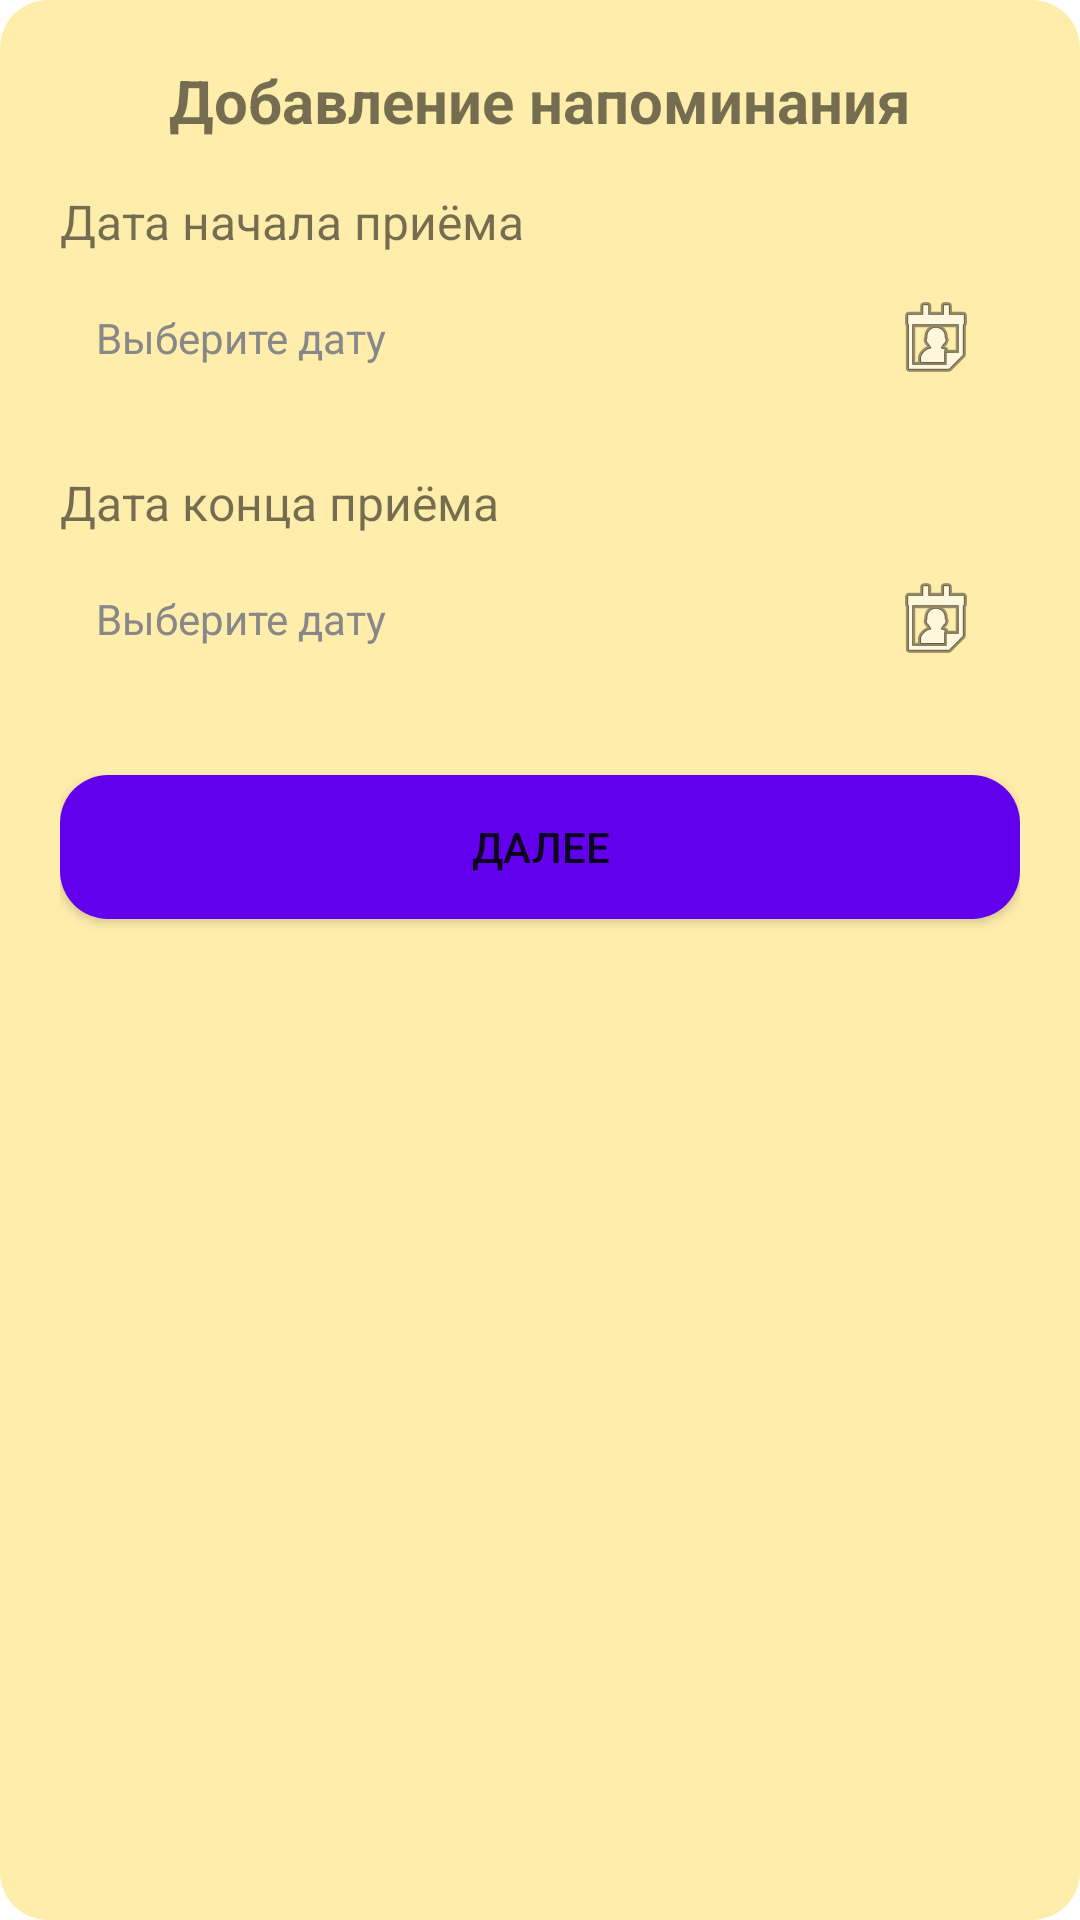

Reconstruct the res/layout file that produces this screen, plus the resources it refers to.
<!-- AndroidManifest.xml: application theme Theme.PillReminderApp -->
<!-- res/layout/dialog_select_period.xml -->
<?xml version="1.0" encoding="utf-8"?>
<androidx.constraintlayout.widget.ConstraintLayout
    xmlns:android="http://schemas.android.com/apk/res/android"
    xmlns:app="http://schemas.android.com/apk/res-auto"
    android:layout_width="match_parent"
    android:layout_height="wrap_content"
    android:background="@drawable/rounded_background"
    android:padding="20dp">

    
    <TextView
        android:id="@+id/text_title_period"
        android:layout_width="wrap_content"
        android:layout_height="wrap_content"
        android:text="Добавление напоминания"
        android:textStyle="bold"
        android:textSize="20sp"
        app:layout_constraintTop_toTopOf="parent"
        app:layout_constraintStart_toStartOf="parent"
        app:layout_constraintEnd_toEndOf="parent" />

    
    <TextView
        android:id="@+id/text_start_date_label"
        android:layout_width="wrap_content"
        android:layout_height="wrap_content"
        android:text="Дата начала приёма"
        android:textSize="16sp"
        android:layout_marginTop="16dp"
        app:layout_constraintTop_toBottomOf="@id/text_title_period"
        app:layout_constraintStart_toStartOf="parent" />

    <TextView
        android:id="@+id/text_start_date"
        android:layout_width="0dp"
        android:layout_height="wrap_content"
        android:hint="Выберите дату"
        android:padding="12dp"

        android:gravity="center_vertical"
        android:textColorHint="#888888"
        android:drawableEnd="@android:drawable/ic_menu_my_calendar"
        app:layout_constraintTop_toBottomOf="@id/text_start_date_label"
        app:layout_constraintStart_toStartOf="parent"
        app:layout_constraintEnd_toEndOf="parent" />

    
    <TextView
        android:id="@+id/text_end_date_label"
        android:layout_width="wrap_content"
        android:layout_height="wrap_content"
        android:text="Дата конца приёма"
        android:textSize="16sp"
        android:layout_marginTop="16dp"
        app:layout_constraintTop_toBottomOf="@id/text_start_date"
        app:layout_constraintStart_toStartOf="parent" />

    <TextView
        android:id="@+id/text_end_date"
        android:layout_width="0dp"
        android:layout_height="wrap_content"
        android:hint="Выберите дату"
        android:padding="12dp"

        android:gravity="center_vertical"
        android:textColorHint="#888888"
        android:drawableEnd="@android:drawable/ic_menu_my_calendar"
        app:layout_constraintTop_toBottomOf="@id/text_end_date_label"
        app:layout_constraintStart_toStartOf="parent"
        app:layout_constraintEnd_toEndOf="parent" />

    
    <Button
        android:id="@+id/button_next_period"
        android:layout_width="0dp"
        android:layout_height="wrap_content"
        android:text="Далее"
        android:layout_marginTop="24dp"
        android:background="@drawable/rounded_button_blue"
        app:layout_constraintTop_toBottomOf="@id/text_end_date"
        app:layout_constraintStart_toStartOf="parent"
        app:layout_constraintEnd_toEndOf="parent" />

</androidx.constraintlayout.widget.ConstraintLayout>
<!-- resources referenced by this layout -->
<resources>
  <!-- drawable rounded_background (drawable) -->
  <shape xmlns:android="http://schemas.android.com/apk/res/android"
      android:shape="rectangle">
      <solid android:color="@color/light_orange"/>
      <corners android:radius="16dp" />
  </shape>
  <!-- drawable rounded_button_blue (drawable) -->
  <shape xmlns:android="http://schemas.android.com/apk/res/android" android:shape="rectangle">
      <solid android:color="?attr/colorPrimary"/>
      <corners android:radius="16dp"/>
  </shape>
  <style name="Theme.PillReminderApp" parent="Theme.MaterialComponents.DayNight.NoActionBar">
          
          <item name="colorPrimary">@color/purple_500</item>
          <item name="colorPrimaryVariant">@color/purple_700</item>
          <item name="colorOnPrimary">@color/white</item>
          
          <item name="colorSecondary">@color/teal_200</item>
          <item name="colorSecondaryVariant">@color/teal_700</item>
          <item name="colorOnSecondary">@color/black</item>
          
          <item name="android:statusBarColor">?attr/colorPrimaryVariant</item>
          
      </style>
  <color name="light_orange">#FFEDAC</color>
  <color name="purple_500">#FF6200EE</color>
  <color name="purple_700">#FF3700B3</color>
  <color name="white">#FFFFFFFF</color>
  <color name="teal_200">#FF03DAC5</color>
  <color name="teal_700">#FF018786</color>
  <color name="black">#FF000000</color>
</resources>
